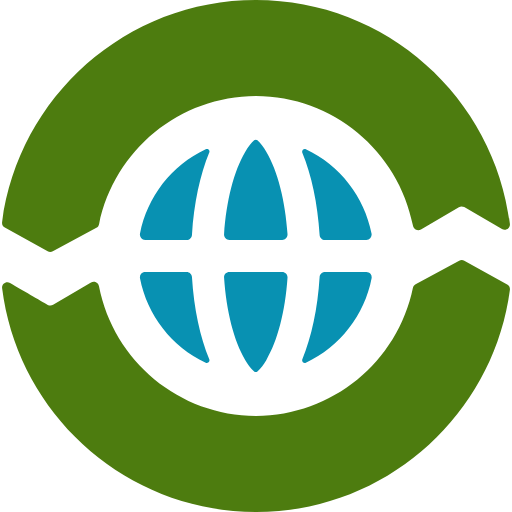
t = 0.00 s
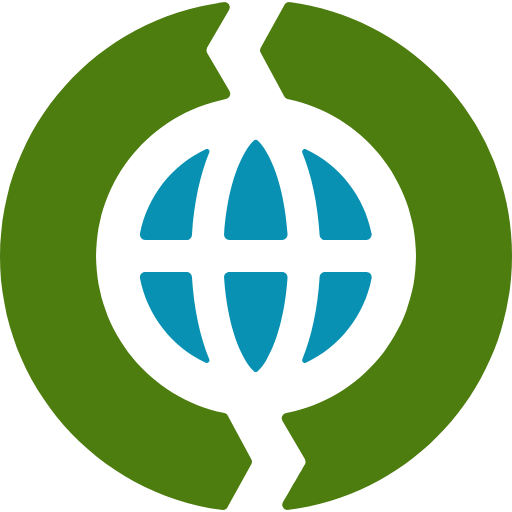
t = 0.75 s
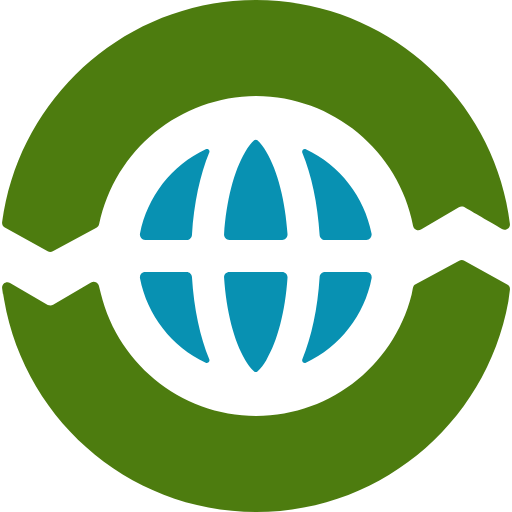
t = 1.50 s
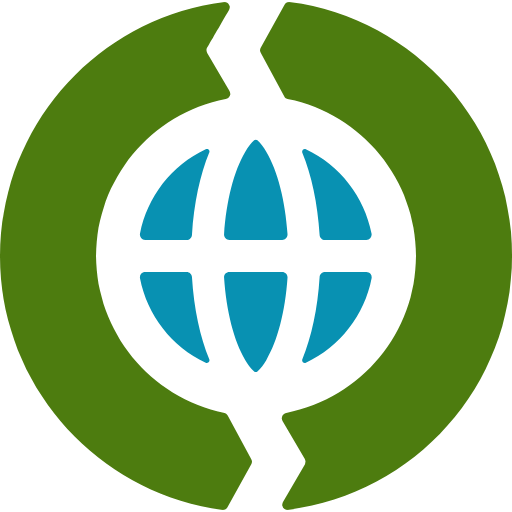
t = 2.25 s

The animated SVG that drew these frames (rendered in a browser with its animation timeline set to each time). Animation: 1 CSS @keyframes rule; one cycle of 3.00 s, repeats indefinitely.

<svg xmlns="http://www.w3.org/2000/svg" viewBox="0 0 24 24"><style>
@keyframes a0_t { 0% { transform: translate(12px,12px) rotate(0deg) translate(-12px,-12px); } 100% { transform: translate(12px,12px) rotate(-360deg) translate(-12px,-12px); } }
</style><path d="M6.807 11.246h-0.001c-0.074 0-0.144-0.033-0.191-0.09c-0.047-0.057-0.067-0.131-0.054-0.204c.338-1.735 1.483-3.206 3.082-3.959c.038-0.018 .083-0.015 .118 .008c.036 .022 .057 .061 .058 .103c.001 .017-0.003 .035-0.011 .05c-0.426 1.035-0.719 2.371-0.81 3.856c-0.007 .132-0.117 .236-0.249 .236Zm7.364-4.091c-0.019-0.047-0.008-0.101 .027-0.138c.037-0.035 .092-0.045 .139-0.025c1.6 .753 2.745 2.224 3.081 3.96c.012 .072-0.008 .146-0.055 .203c-0.047 .056-0.117 .089-0.19 .09l-1.942 .001c-0.132 0-0.242-0.104-0.249-0.236c-0.091-1.485-0.384-2.821-0.811-3.855m3.002 5.591c.074 0 .144 .033 .192 .089c.047 .057 .067 .132 .054 .205c-0.336 1.736-1.481 3.208-3.082 3.96c-0.047 .02-0.102 .01-0.139-0.025c-0.035-0.037-0.045-0.091-0.026-0.138c.426-1.033 .719-2.369 .81-3.856c.008-0.132 .117-0.235 .249-0.235Zm-7.364 4.091c.007 .016 .01 .033 .01 .05c-0.001 .042-0.022 .081-0.057 .104c-0.036 .023-0.08 .027-0.119 .01c-1.599-0.754-2.744-2.225-3.081-3.961c-0.013-0.073 .007-0.147 .054-0.204c.048-0.056 .117-0.088 .191-0.088c.495-0.002 1.488-0.002 1.942-0.002c.132 0 .241 .103 .249 .235c.091 1.487 .384 2.823 .811 3.856m.694-3.825c-0.005-0.069 .019-0.136 .066-0.187c.048-0.05 .114-0.078 .183-0.078l2.477-0.001c.138 .001 .249 .112 .249 .25v.016c-0.107 1.583-0.461 2.962-0.997 3.872c-0.111 .198-0.249 .375-0.414 .531c-0.045 .035-0.109 .035-0.154 0c-0.164-0.155-0.304-0.334-0.414-0.531c-0.536-0.91-0.89-2.289-0.996-3.872m2.975-2.032v.016c0 .138-0.111 .249-0.249 .25h-2.477c-0.138 0-0.25-0.112-0.25-0.25l.001-0.016c.106-1.583 .46-2.961 .996-3.872c.127-0.214 .272-0.408 .414-0.53c.045-0.035 .109-0.035 .154 0c.142 .122 .288 .316 .414 .53c.536 .911 .89 2.289 .997 3.872" fill="#0891b2"/><path d="M23.774 13.333c.09 .05 .14 .149 .128 .25c-0.778 5.876-5.811 10.417-11.897 10.417c-6.114 0-11.165-4.581-11.907-10.495l-0.001-0.028c.001-0.137 .111-0.247 .248-0.248c.044 0 .087 .012 .125 .035c.54 .312 1.438 .835 1.768 1.028c.078 .045 .174 .045 .252-0.001l1.777-1.044c.071-0.042 .157-0.046 .231-0.012c.075 .035 .128 .103 .142 .184c.691 3.524 3.774 6.069 7.365 6.081c3.563-0.011 6.63-2.518 7.351-6.007c.014-0.073 .061-0.136 .126-0.171l2.042-1.103c.075-0.041 .165-0.04 .24 .001Zm-23.548-2.666c-0.09-0.049-0.141-0.148-0.128-0.25c.778-5.876 5.811-10.417 11.897-10.417c6.114 0 11.165 4.581 11.907 10.495l.001 .028c-0.001 .137-0.111 .247-0.248 .248c-0.044 0-0.087-0.012-0.125-0.035c-0.59-0.341-1.179-0.684-1.768-1.028c-0.078-0.045-0.174-0.045-0.252 .001l-1.777 1.044c-0.071 .042-0.157 .046-0.231 .012c-0.075-0.035-0.128-0.103-0.142-0.184c-0.691-3.524-3.774-6.069-7.365-6.081c-3.563 .011-6.63 2.518-7.351 6.007c-0.014 .073-0.061 .136-0.126 .171l-2.042 1.103c-0.075 .041-0.166 .041-0.241-0.001Z" fill="#4d7c0f" style="animation: 3s linear infinite both a0_t;"/></svg>
